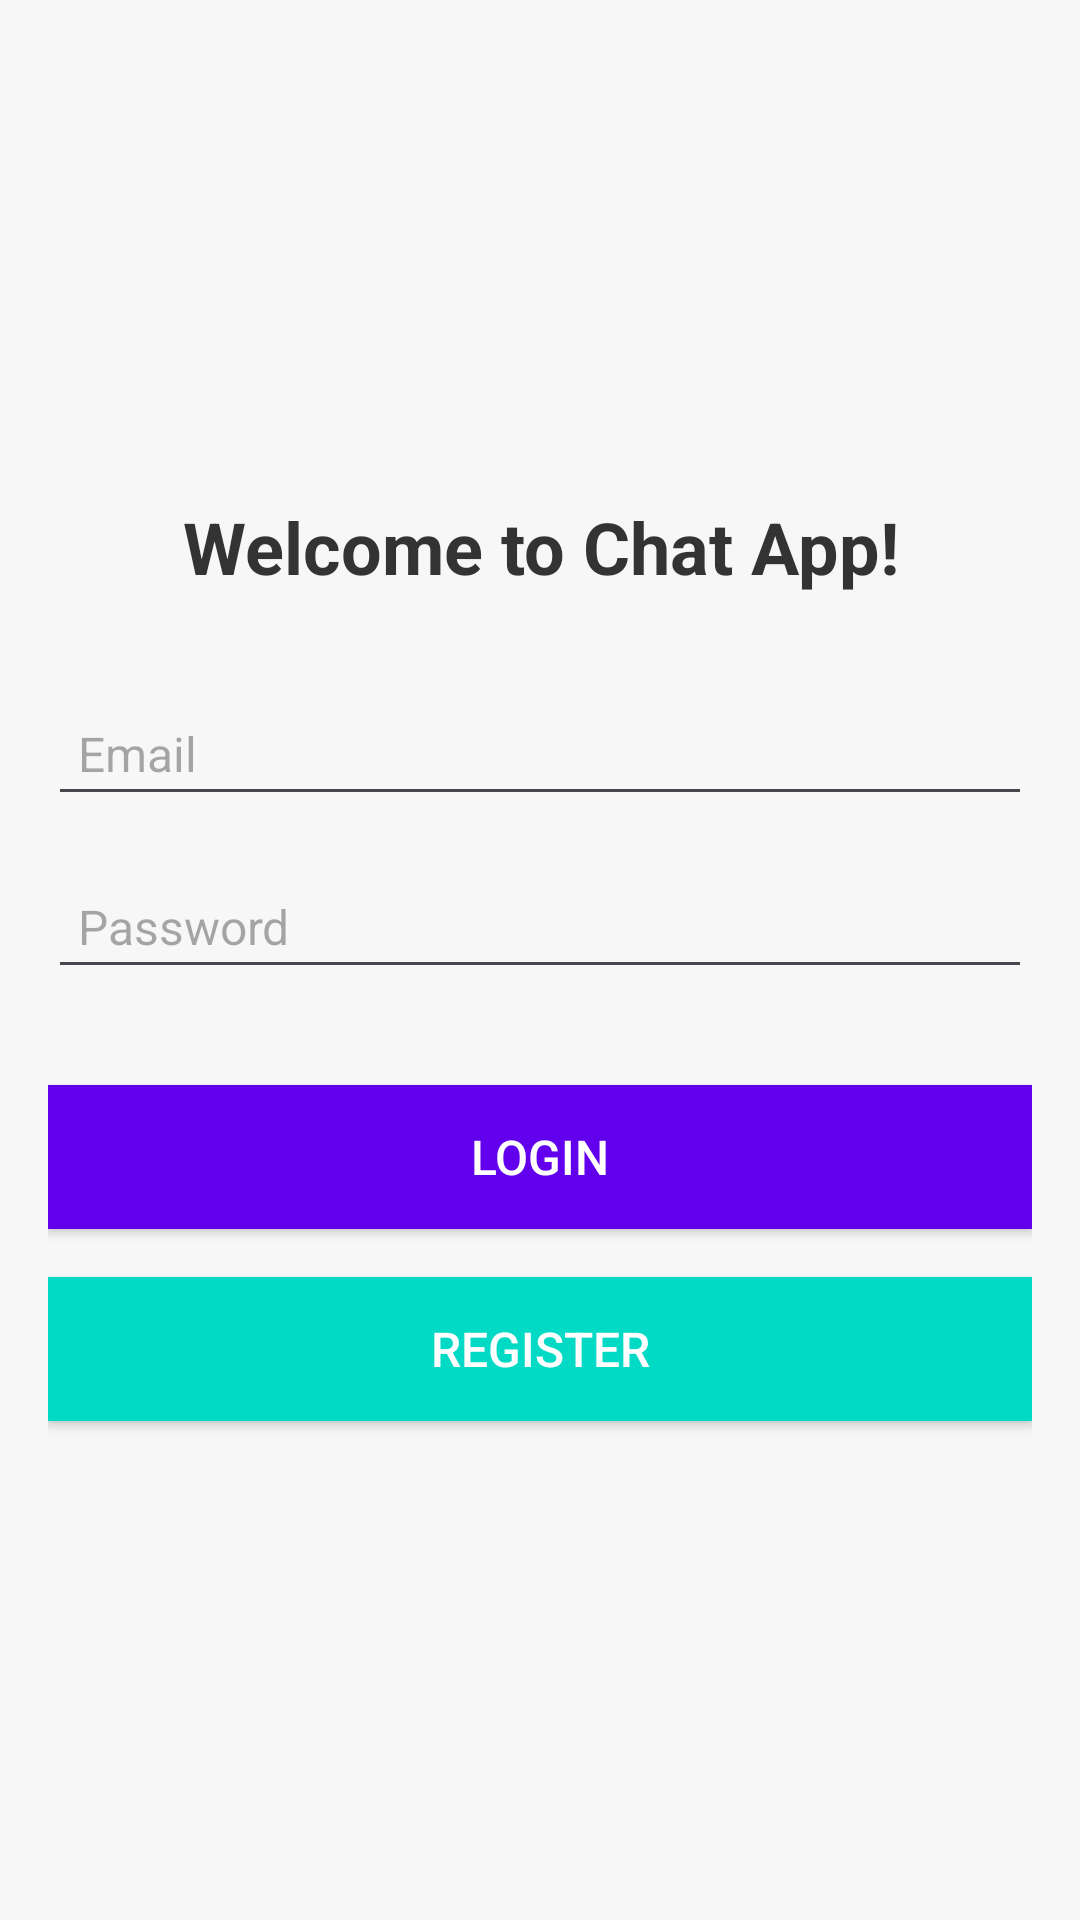

Write the Android layout XML for this screen, with the resource values it uses.
<!-- AndroidManifest.xml: application theme Theme.Vidusha_chat_app -->
<!-- res/layout/activity_login.xml -->
<?xml version="1.0" encoding="utf-8"?>
<LinearLayout xmlns:android="http://schemas.android.com/apk/res/android"
    android:layout_width="match_parent"
    android:layout_height="match_parent"
    android:orientation="vertical"
    android:padding="16dp"
    android:gravity="center"
    android:background="#f7f7f7">


    <TextView
        android:id="@+id/welcomeText"
        android:layout_width="wrap_content"
        android:layout_height="wrap_content"
        android:text="Welcome to Chat App!"
        android:textSize="24sp"
        android:textColor="#333"
        android:textStyle="bold"
        android:layout_marginBottom="32dp"
        android:gravity="center" />


    <EditText
        android:id="@+id/emailInput"
        android:layout_width="match_parent"
        android:layout_height="wrap_content"
        android:hint="Email"
        android:textColor="#333"
        android:textSize="16sp"
        android:layout_marginBottom="16dp"
        android:padding="10dp" />


    <EditText
        android:id="@+id/passwordInput"
        android:layout_width="match_parent"
        android:layout_height="wrap_content"
        android:hint="Password"
        android:inputType="textPassword"
        android:textColor="#333"
        android:textSize="16sp"
        android:layout_marginBottom="32dp"
        android:padding="10dp" />


    <Button
        android:id="@+id/loginButton"
        android:layout_width="match_parent"
        android:layout_height="wrap_content"
        android:text="Login"
        android:textColor="#ffffff"
        android:background="#6200EE"
        android:textSize="16sp"
        android:layout_marginBottom="16dp" />


    <Button
        android:id="@+id/registerButton"
        android:layout_width="match_parent"
        android:layout_height="wrap_content"
        android:text="Register"
        android:textColor="#ffffff"
        android:background="#03DAC5"
        android:textSize="16sp" />

    </LinearLayout>
<!-- resources referenced by this layout -->
<resources>
  <style name="Theme.Vidusha_chat_app" parent="Base.Theme.Vidusha_chat_app" />
  <style name="Base.Theme.Vidusha_chat_app" parent="Theme.Material3.DayNight.NoActionBar">
          
          
      </style>
</resources>
